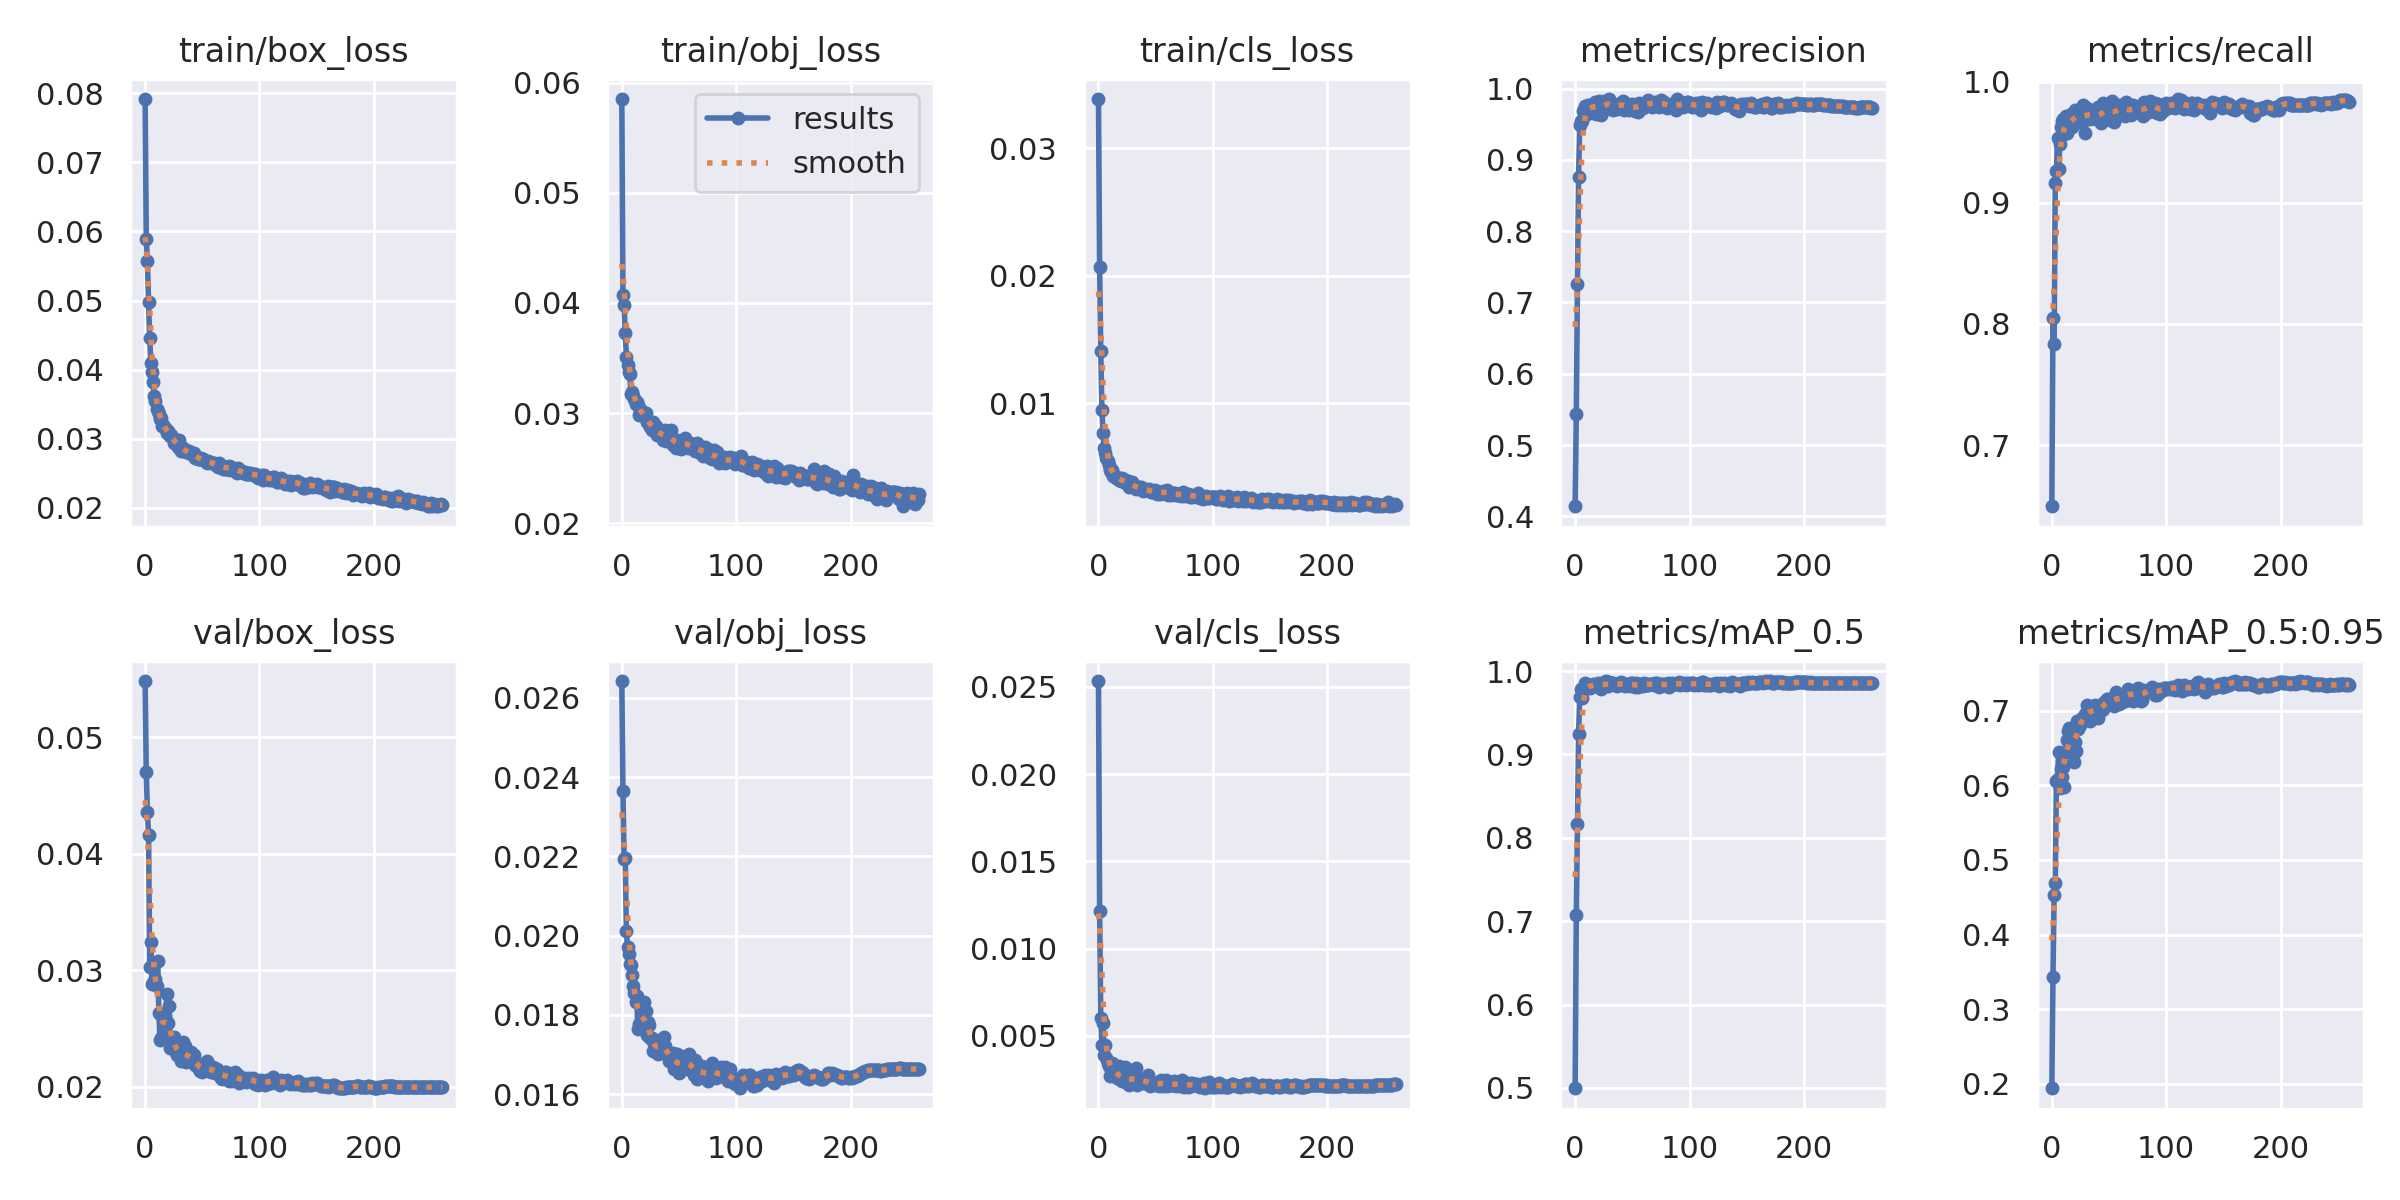

The table this chart was drawn from, first rows:
epoch, train/box_loss, train/obj_loss, train/cls_loss, metrics/precision, metrics/recall, metrics/mAP_0.5, metrics/mAP_0.5:0.95, val/box_loss, val/obj_loss, val/cls_loss, x/lr0, x/lr1, x/lr2
0, 0.07916, 0.05851, 0.03388, 0.4142, 0.6494, 0.4996, 0.1941, 0.05482, 0.02643, 0.02533, 0.07023, 0.003308, 0.003308
1, 0.05897, 0.0407, 0.0207, 0.5431, 0.8046, 0.7073, 0.3427, 0.04698, 0.02365, 0.01217, 0.04021, 0.006625, 0.006625
2, 0.05577, 0.03979, 0.01407, 0.7263, 0.7832, 0.8169, 0.4533, 0.04357, 0.02193, 0.006052, 0.01018, 0.009925, 0.009925
3, 0.0498, 0.03731, 0.009485, 0.8764, 0.9164, 0.9244, 0.4687, 0.04164, 0.02196, 0.004472, 0.009926, 0.009926, 0.009926
4, 0.04453, 0.03514, 0.007643, 0.9495, 0.9263, 0.9692, 0.6062, 0.03027, 0.02012, 0.005721, 0.009926, 0.009926, 0.009926
5, 0.04102, 0.0344, 0.006508, 0.954, 0.9535, 0.9785, 0.6081, 0.0324, 0.01972, 0.003896, 0.009901, 0.009901, 0.009901
6, 0.03962, 0.03371, 0.0061, 0.9543, 0.9281, 0.9676, 0.6449, 0.02878, 0.01955, 0.004496, 0.009876, 0.009876, 0.009876
7, 0.03821, 0.03354, 0.005716, 0.9689, 0.9487, 0.977, 0.5966, 0.03047, 0.01929, 0.003736, 0.009851, 0.009851, 0.009851
8, 0.03625, 0.03177, 0.005498, 0.9708, 0.9627, 0.9788, 0.6223, 0.02903, 0.01925, 0.003442, 0.009827, 0.009827, 0.009827
9, 0.03548, 0.03194, 0.005126, 0.9761, 0.9673, 0.986, 0.6108, 0.02922, 0.01901, 0.003272, 0.009802, 0.009802, 0.009802
10, 0.03435, 0.03152, 0.004739, 0.9647, 0.9697, 0.9833, 0.6246, 0.0286, 0.01874, 0.002719, 0.009777, 0.009777, 0.009777
11, 0.03406, 0.03126, 0.004581, 0.9773, 0.9573, 0.9832, 0.5978, 0.03075, 0.01854, 0.003071, 0.009753, 0.009753, 0.009753
12, 0.03356, 0.03081, 0.004807, 0.9712, 0.9717, 0.9805, 0.6449, 0.02636, 0.01832, 0.003462, 0.009728, 0.009728, 0.009728
13, 0.03294, 0.03103, 0.004307, 0.9699, 0.9578, 0.9795, 0.6601, 0.02405, 0.01849, 0.003393, 0.009703, 0.009703, 0.009703
14, 0.03303, 0.03077, 0.004358, 0.9729, 0.9653, 0.9813, 0.6725, 0.0242, 0.01763, 0.003136, 0.009678, 0.009678, 0.009678
15, 0.03193, 0.02984, 0.004152, 0.973, 0.965, 0.9832, 0.6767, 0.0242, 0.01777, 0.002747, 0.009654, 0.009654, 0.009654
16, 0.03194, 0.03008, 0.004184, 0.9772, 0.9645, 0.9841, 0.6725, 0.02433, 0.01776, 0.002595, 0.009629, 0.009629, 0.009629
17, 0.03152, 0.03031, 0.004106, 0.9807, 0.9738, 0.9835, 0.6472, 0.0261, 0.0183, 0.002588, 0.009604, 0.009604, 0.009604
18, 0.03138, 0.02996, 0.004017, 0.9648, 0.9628, 0.9826, 0.6574, 0.02553, 0.01767, 0.003266, 0.009579, 0.009579, 0.009579
19, 0.03091, 0.02994, 0.003983, 0.9772, 0.9677, 0.9847, 0.6315, 0.02799, 0.01833, 0.002563, 0.009555, 0.009555, 0.009555
20, 0.03118, 0.02969, 0.003883, 0.9791, 0.9771, 0.9857, 0.6576, 0.02547, 0.01771, 0.002493, 0.00953, 0.00953, 0.00953
21, 0.03087, 0.02998, 0.004137, 0.9822, 0.9704, 0.9839, 0.6464, 0.02689, 0.0181, 0.002397, 0.009505, 0.009505, 0.009505
22, 0.03043, 0.02918, 0.003833, 0.9721, 0.9732, 0.9848, 0.6864, 0.02333, 0.0175, 0.002451, 0.00948, 0.00948, 0.00948
23, 0.03049, 0.02931, 0.00396, 0.9629, 0.9675, 0.9787, 0.6749, 0.02373, 0.01782, 0.003223, 0.009456, 0.009456, 0.009456
24, 0.0301, 0.02917, 0.003743, 0.9687, 0.9758, 0.9825, 0.6797, 0.02382, 0.01775, 0.002434, 0.009431, 0.009431, 0.009431
25, 0.02939, 0.02874, 0.003836, 0.982, 0.9711, 0.9867, 0.6807, 0.02425, 0.01741, 0.002307, 0.009406, 0.009406, 0.009406
26, 0.02958, 0.02844, 0.003891, 0.9759, 0.9662, 0.9828, 0.6904, 0.02361, 0.01742, 0.002399, 0.009381, 0.009381, 0.009381
27, 0.0295, 0.02915, 0.003469, 0.9788, 0.9808, 0.988, 0.689, 0.02299, 0.01709, 0.00221, 0.009357, 0.009357, 0.009357
28, 0.02931, 0.02856, 0.003573, 0.9823, 0.9726, 0.9829, 0.6903, 0.02274, 0.01726, 0.00254, 0.009332, 0.009332, 0.009332
29, 0.02889, 0.02875, 0.003856, 0.977, 0.9578, 0.9819, 0.6955, 0.02272, 0.01722, 0.002865, 0.009307, 0.009307, 0.009307
30, 0.02989, 0.0288, 0.003647, 0.9853, 0.9769, 0.9872, 0.6929, 0.02343, 0.01712, 0.0024, 0.009282, 0.009282, 0.009282
31, 0.02827, 0.02797, 0.003419, 0.9775, 0.9784, 0.9842, 0.708, 0.02224, 0.01703, 0.002548, 0.009258, 0.009258, 0.009258
32, 0.02845, 0.02808, 0.00346, 0.9759, 0.9752, 0.9859, 0.701, 0.02262, 0.01701, 0.002445, 0.009233, 0.009233, 0.009233
33, 0.02863, 0.0281, 0.003297, 0.9703, 0.9689, 0.9853, 0.6856, 0.0238, 0.01736, 0.003194, 0.009208, 0.009208, 0.009208
34, 0.02852, 0.02836, 0.003405, 0.9783, 0.9731, 0.9842, 0.7038, 0.02265, 0.01723, 0.002174, 0.009183, 0.009183, 0.009183
35, 0.02836, 0.02821, 0.003433, 0.9755, 0.9734, 0.9829, 0.6911, 0.02348, 0.01738, 0.00252, 0.009158, 0.009158, 0.009158
36, 0.02804, 0.02754, 0.003358, 0.974, 0.9721, 0.9834, 0.7062, 0.02215, 0.01711, 0.002391, 0.009134, 0.009134, 0.009134
37, 0.02805, 0.028, 0.003406, 0.9715, 0.9741, 0.9815, 0.7036, 0.02284, 0.01743, 0.002547, 0.009109, 0.009109, 0.009109
38, 0.02826, 0.02843, 0.003359, 0.9782, 0.9709, 0.9852, 0.7072, 0.02227, 0.01721, 0.002382, 0.009084, 0.009084, 0.009084
39, 0.02789, 0.02743, 0.003148, 0.9782, 0.9694, 0.9853, 0.7021, 0.02231, 0.01706, 0.002291, 0.009059, 0.009059, 0.009059
40, 0.02776, 0.02791, 0.003192, 0.9751, 0.9789, 0.9869, 0.6899, 0.02298, 0.017, 0.002281, 0.009035, 0.009035, 0.009035
41, 0.02802, 0.02765, 0.003284, 0.9807, 0.9692, 0.986, 0.7023, 0.02232, 0.01684, 0.002487, 0.00901, 0.00901, 0.00901
42, 0.02786, 0.02816, 0.003226, 0.9824, 0.9744, 0.9838, 0.7033, 0.0227, 0.01696, 0.002303, 0.008985, 0.008985, 0.008985
43, 0.02789, 0.02846, 0.003167, 0.9696, 0.9658, 0.9845, 0.7021, 0.02273, 0.01693, 0.002778, 0.00896, 0.00896, 0.00896
44, 0.0273, 0.02753, 0.003253, 0.9795, 0.9694, 0.9825, 0.7012, 0.02183, 0.0169, 0.002443, 0.008936, 0.008936, 0.008936
45, 0.02744, 0.02713, 0.003117, 0.974, 0.9824, 0.9844, 0.7024, 0.02205, 0.01704, 0.002146, 0.008911, 0.008911, 0.008911
46, 0.02702, 0.02744, 0.003061, 0.9757, 0.9797, 0.9836, 0.7121, 0.02171, 0.01664, 0.002178, 0.008886, 0.008886, 0.008886
47, 0.02713, 0.02682, 0.003073, 0.9694, 0.9771, 0.9844, 0.7104, 0.02154, 0.01678, 0.002213, 0.008861, 0.008861, 0.008861
48, 0.0271, 0.02758, 0.003098, 0.9712, 0.9753, 0.9817, 0.7159, 0.02137, 0.017, 0.002265, 0.008837, 0.008837, 0.008837
49, 0.0272, 0.02719, 0.003177, 0.9737, 0.9808, 0.9852, 0.7151, 0.02162, 0.01681, 0.00229, 0.008812, 0.008812, 0.008812
50, 0.02708, 0.02728, 0.003047, 0.9788, 0.9735, 0.9858, 0.7117, 0.02124, 0.01652, 0.002204, 0.008787, 0.008787, 0.008787
51, 0.02709, 0.02739, 0.002917, 0.9718, 0.9685, 0.9838, 0.7117, 0.02173, 0.0166, 0.002263, 0.008762, 0.008762, 0.008762
52, 0.0268, 0.02672, 0.002943, 0.9685, 0.9788, 0.981, 0.7106, 0.02158, 0.01696, 0.002343, 0.008738, 0.008738, 0.008738
53, 0.02682, 0.02719, 0.002997, 0.9749, 0.9841, 0.9851, 0.7155, 0.02145, 0.01672, 0.002162, 0.008713, 0.008713, 0.008713
54, 0.02648, 0.02713, 0.002901, 0.9778, 0.9665, 0.9828, 0.7055, 0.02218, 0.01692, 0.002351, 0.008688, 0.008688, 0.008688
55, 0.02686, 0.02772, 0.003014, 0.9677, 0.9699, 0.9804, 0.7133, 0.02142, 0.01664, 0.002469, 0.008663, 0.008663, 0.008663
56, 0.02671, 0.02747, 0.003159, 0.9795, 0.9804, 0.9848, 0.7244, 0.02135, 0.01679, 0.002116, 0.008639, 0.008639, 0.008639
57, 0.02666, 0.02708, 0.002947, 0.9774, 0.9751, 0.9831, 0.7193, 0.02145, 0.01675, 0.002274, 0.008614, 0.008614, 0.008614
58, 0.02654, 0.02682, 0.002995, 0.9742, 0.9788, 0.984, 0.7176, 0.02125, 0.01665, 0.00221, 0.008589, 0.008589, 0.008589
59, 0.02656, 0.02695, 0.003131, 0.9734, 0.9761, 0.9822, 0.7088, 0.02165, 0.01702, 0.002462, 0.008564, 0.008564, 0.008564
... 201 more rows
